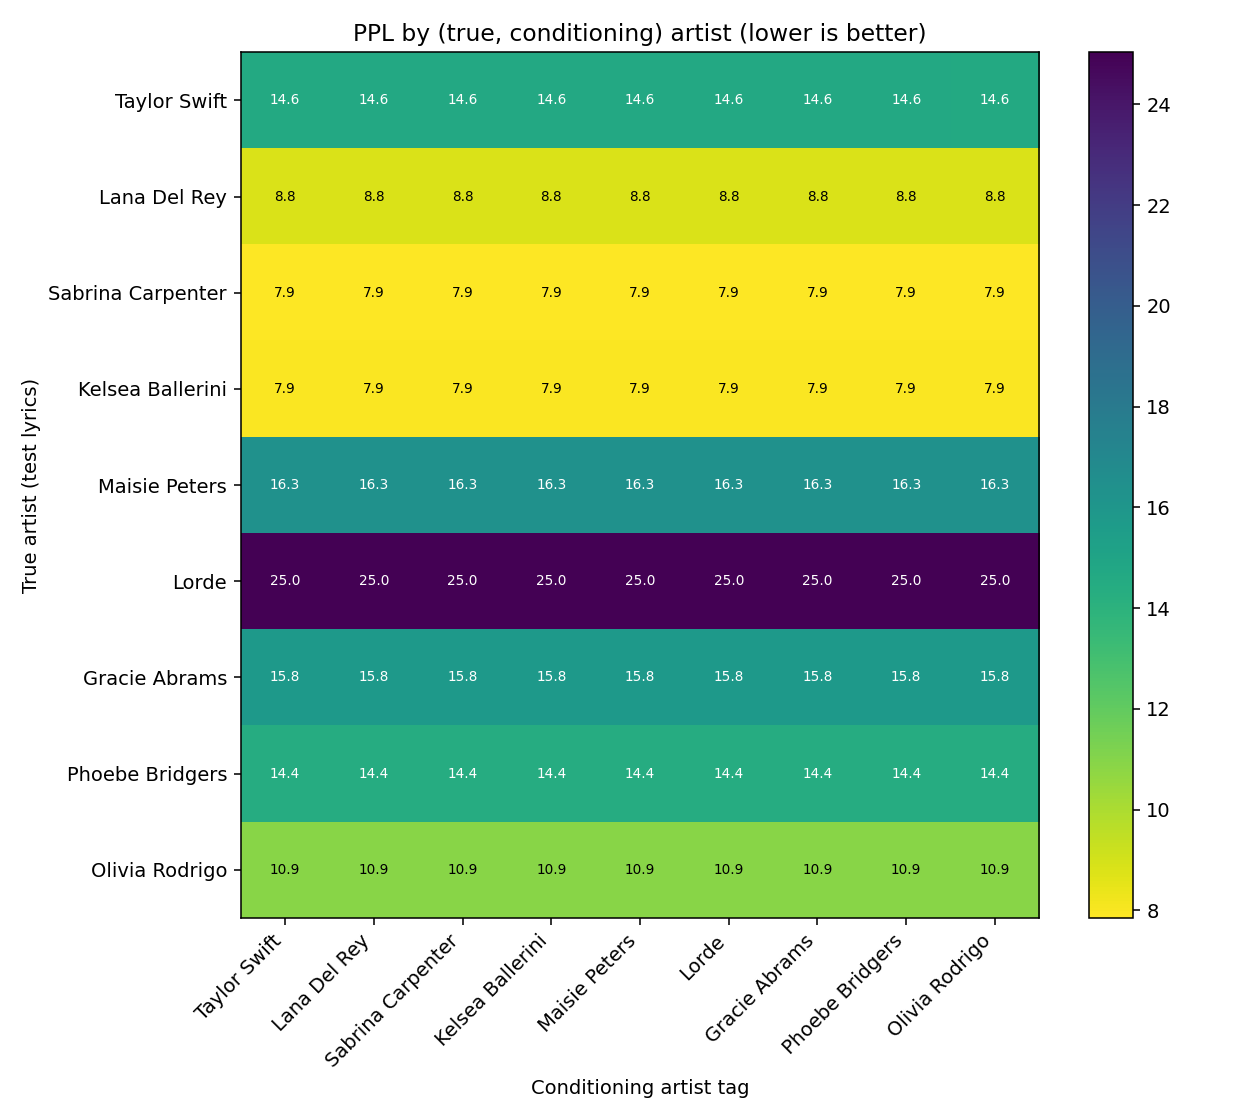

The data file committed next to this chart (first rows):
true_artist, Taylor Swift, Lana Del Rey, Sabrina Carpenter, Kelsea Ballerini, Maisie Peters, Lorde, Gracie Abrams, Phoebe Bridgers, Olivia Rodrigo
Taylor Swift, 14.63, 14.64, 14.65, 14.63, 14.64, 14.63, 14.63, 14.64, 14.62
Lana Del Rey, 8.792, 8.793, 8.794, 8.793, 8.794, 8.793, 8.793, 8.794, 8.792
Sabrina Carpenter, 7.851, 7.851, 7.851, 7.851, 7.851, 7.851, 7.851, 7.851, 7.851
Kelsea Ballerini, 7.929, 7.929, 7.929, 7.929, 7.929, 7.929, 7.929, 7.929, 7.929
Maisie Peters, 16.34, 16.34, 16.34, 16.34, 16.34, 16.34, 16.34, 16.34, 16.34
Lorde, 25, 25.01, 25.03, 25.01, 25.02, 25.01, 25.01, 25.03, 25
Gracie Abrams, 15.79, 15.79, 15.79, 15.79, 15.79, 15.79, 15.79, 15.79, 15.79
Phoebe Bridgers, 14.39, 14.39, 14.39, 14.39, 14.39, 14.39, 14.4, 14.39, 14.39
Olivia Rodrigo, 10.89, 10.89, 10.89, 10.89, 10.89, 10.89, 10.89, 10.89, 10.89
